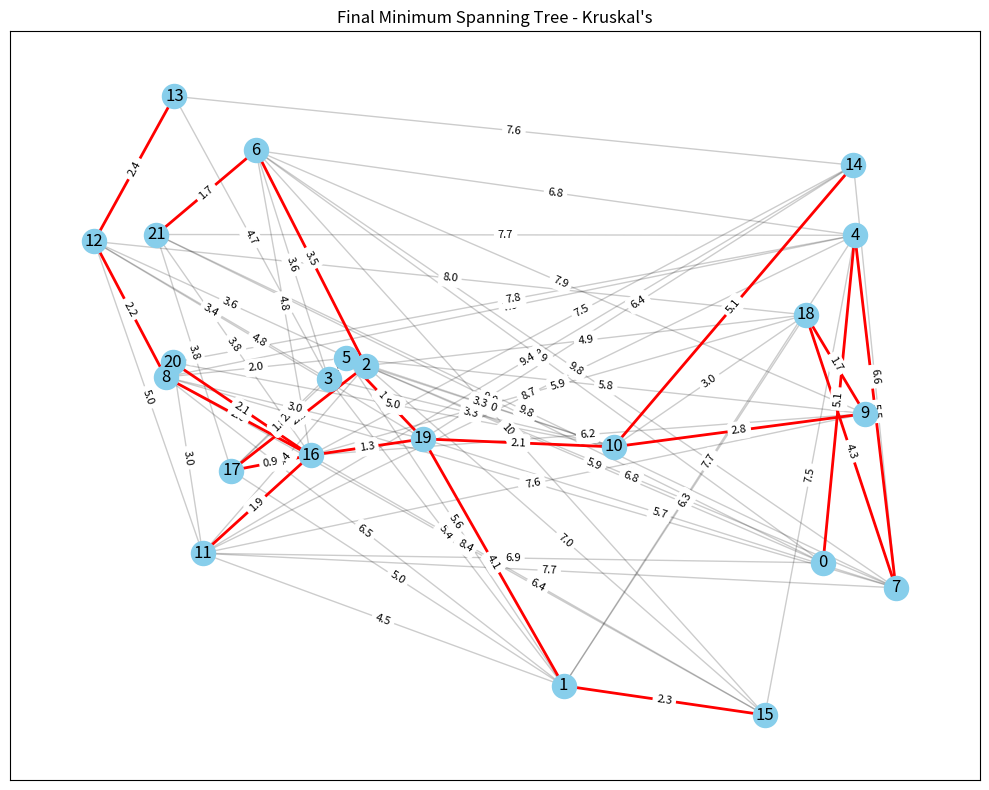
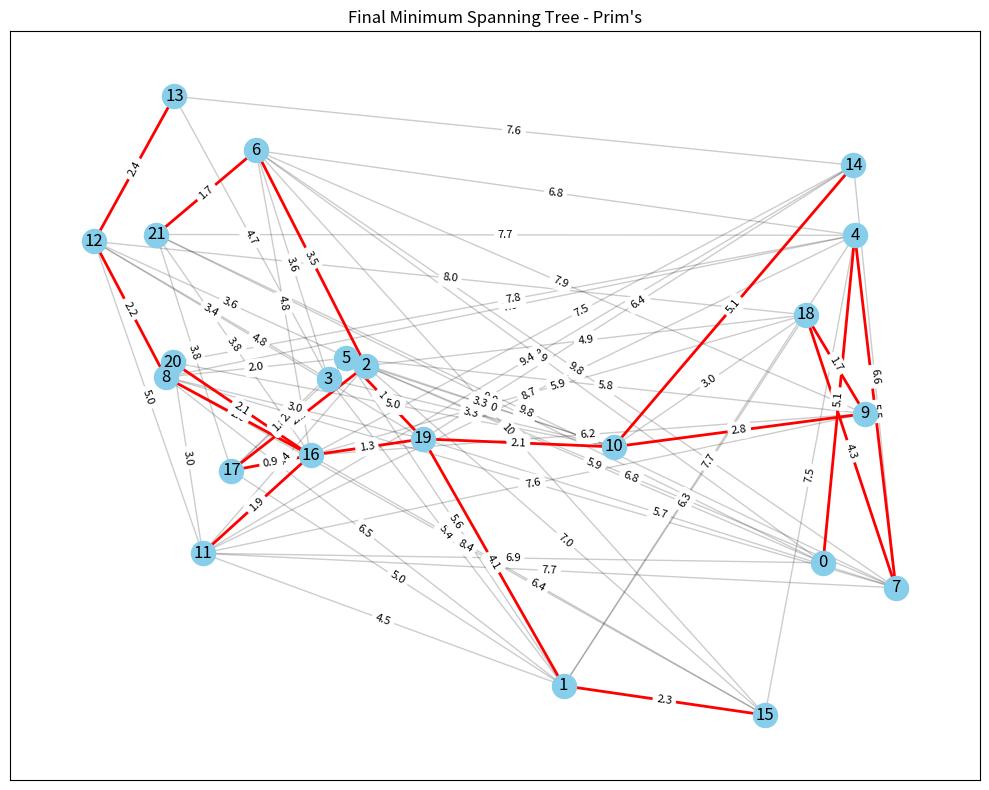
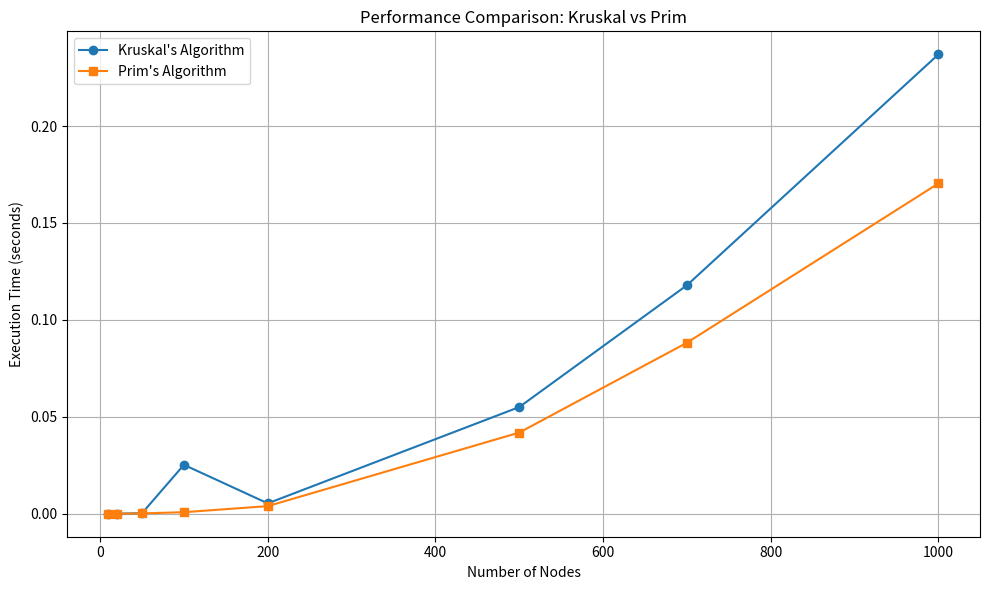

Here is the Python script that generated these plots, in order:
"""
Minimum Spanning Tree Algorithms: Prim's and Kruskal's with Visualization
"""

import time
import heapq
import random
import matplotlib.pyplot as plt
import networkx as nx
import numpy as np
from matplotlib.animation import FuncAnimation


class DisjointSet:
    """Implementation of Disjoint Set data structure for Kruskal's algorithm"""

    def __init__(self, n):
        self.parent = list(range(n))
        self.rank = [0] * n

    def find(self, x):
        """Find the representative of the set containing x with path compression"""
        if self.parent[x] != x:
            self.parent[x] = self.find(self.parent[x])
        return self.parent[x]

    def union(self, x, y):
        """Union of two sets using rank heuristic"""
        root_x = self.find(x)
        root_y = self.find(y)

        if root_x == root_y:
            return False

        if self.rank[root_x] < self.rank[root_y]:
            self.parent[root_x] = root_y
        elif self.rank[root_x] > self.rank[root_y]:
            self.parent[root_y] = root_x
        else:
            self.parent[root_y] = root_x
            self.rank[root_x] += 1

        return True


def generate_random_graph(n, density=0.3):
    """Generate a random weighted graph with n nodes and given edge density"""
    positions = {i: (random.random(), random.random()) for i in range(n)}

    G = nx.Graph()
    for i in range(n):
        G.add_node(i, pos=positions[i])

    # Add random edges
    for i in range(n):
        for j in range(i + 1, n):
            if random.random() < density:
                # Calculate weight based on Euclidean distance
                pos_i = positions[i]
                pos_j = positions[j]
                dist = ((pos_i[0] - pos_j[0]) ** 2 + (pos_i[1] - pos_j[1]) ** 2) ** 0.5
                # Scale distance to get reasonable weights
                weight = round(dist * 10, 2)
                G.add_edge(i, j, weight=weight)

    # Ensure the graph is connected
    if not nx.is_connected(G):
        components = list(nx.connected_components(G))
        for i in range(len(components) - 1):
            # Connect components with a random edge
            u = random.choice(list(components[i]))
            v = random.choice(list(components[i + 1]))
            dist = (
                (positions[u][0] - positions[v][0]) ** 2
                + (positions[u][1] - positions[v][1]) ** 2
            ) ** 0.5
            weight = round(dist * 10, 2)
            G.add_edge(u, v, weight=weight)

    return G, positions


def kruskal_mst(G):
    """
    Implementation of Kruskal's algorithm to find minimum spanning tree
    Returns the MST and intermediate steps for visualization
    """
    n = G.number_of_nodes()
    edges = [(G[u][v]["weight"], u, v) for u, v in G.edges()]
    edges.sort()  # Sort edges by weight

    disjoint_set = DisjointSet(n)
    mst = []
    mst_weight = 0

    # For visualization, track steps
    steps = []

    for weight, u, v in edges:
        if disjoint_set.find(u) != disjoint_set.find(v):
            disjoint_set.union(u, v)
            mst.append((u, v, weight))
            mst_weight += weight

            # Record this step for visualization
            current_mst = mst.copy()
            steps.append((current_mst, (u, v)))

    return mst, mst_weight, steps


def prim_mst(G):
    """
    Implementation of Prim's algorithm to find minimum spanning tree
    Returns the MST and intermediate steps for visualization
    """
    if not G.nodes():
        return [], 0, []

    start_node = list(G.nodes())[0]
    mst = []
    mst_weight = 0
    visited = {start_node}
    edges = [
        (G[start_node][v]["weight"], start_node, v) for v in G.neighbors(start_node)
    ]
    heapq.heapify(edges)

    # For visualization, track steps
    steps = []

    while edges and len(visited) < G.number_of_nodes():
        weight, u, v = heapq.heappop(edges)

        if v not in visited:
            visited.add(v)
            mst.append((u, v, weight))
            mst_weight += weight

            # Record this step for visualization
            current_mst = mst.copy()
            steps.append((current_mst, (u, v)))

            # Add new edges to the priority queue
            for neighbor in G.neighbors(v):
                if neighbor not in visited:
                    heapq.heappush(edges, (G[v][neighbor]["weight"], v, neighbor))

    return mst, mst_weight, steps


def visualize_algorithm_steps(G, pos, steps, algorithm_name):
    """
    Visualize the steps of MST algorithm execution
    """
    fig, ax = plt.subplots(figsize=(10, 8))
    plt.title(f"{algorithm_name} Algorithm Visualization")

    # Draw the original graph
    edge_labels = {(u, v): f"{G[u][v]['weight']:.1f}" for u, v in G.edges()}

    def update(frame_idx):
        ax.clear()
        plt.title(f"{algorithm_name} Algorithm - Step {frame_idx+1}/{len(steps)}")

        # Draw all edges of the original graph (faded)
        nx.draw_networkx_edges(G, pos, alpha=0.2, ax=ax)

        # Draw nodes
        nx.draw_networkx_nodes(G, pos, node_size=300, node_color="skyblue", ax=ax)
        nx.draw_networkx_labels(G, pos, ax=ax)

        # Draw MST edges built so far
        mst_edges_so_far = [(u, v) for u, v, _ in steps[frame_idx][0]]
        if mst_edges_so_far:
            nx.draw_networkx_edges(
                G, pos, edgelist=mst_edges_so_far, width=2.0, edge_color="blue", ax=ax
            )

        # Highlight the edge just added in this step
        latest_edge = steps[frame_idx][1]
        if latest_edge:
            nx.draw_networkx_edges(
                G, pos, edgelist=[latest_edge], width=3.0, edge_color="red", ax=ax
            )

        # Add edge labels
        nx.draw_networkx_edge_labels(
            G, pos, edge_labels=edge_labels, font_size=8, ax=ax
        )

    ani = FuncAnimation(fig, update, frames=len(steps), interval=1000, repeat=False)
    plt.tight_layout()
    plt.show()


def visualize_final_mst(G, pos, mst, algorithm_name):
    """
    Visualize the final minimum spanning tree
    """
    plt.figure(figsize=(10, 8))
    plt.title(f"Final Minimum Spanning Tree - {algorithm_name}")

    # Draw all edges of the original graph (faded)
    nx.draw_networkx_edges(G, pos, alpha=0.2)

    # Draw nodes
    nx.draw_networkx_nodes(G, pos, node_size=300, node_color="skyblue")
    nx.draw_networkx_labels(G, pos)

    # Draw MST edges
    mst_edges = [(u, v) for u, v, _ in mst]
    nx.draw_networkx_edges(G, pos, edgelist=mst_edges, width=2.0, edge_color="red")

    # Add edge labels
    edge_labels = {(u, v): f"{G[u][v]['weight']:.1f}" for u, v in G.edges()}
    nx.draw_networkx_edge_labels(G, pos, edge_labels=edge_labels, font_size=8)

    plt.tight_layout()
    plt.show()


def compare_algorithms(node_sizes, trials=3, density=0.3):
    """
    Compare the performance of Kruskal's and Prim's algorithms
    with increasing graph sizes
    """
    kruskal_times = []
    prim_times = []

    for n in node_sizes:
        k_time = 0
        p_time = 0

        for _ in range(trials):
            G, pos = generate_random_graph(n, density)

            # Time Kruskal's algorithm
            start = time.time()
            kruskal_mst(G)
            k_time += time.time() - start

            # Time Prim's algorithm
            start = time.time()
            prim_mst(G)
            p_time += time.time() - start

        kruskal_times.append(k_time / trials)
        prim_times.append(p_time / trials)
        print(f"Nodes: {n}, Kruskal: {k_time/trials:.6f}s, Prim: {p_time/trials:.6f}s")

    return kruskal_times, prim_times


def plot_performance(node_sizes, kruskal_times, prim_times):
    """
    Plot performance comparison between Kruskal's and Prim's algorithms
    """
    plt.figure(figsize=(10, 6))
    plt.plot(node_sizes, kruskal_times, "o-", label="Kruskal's Algorithm")
    plt.plot(node_sizes, prim_times, "s-", label="Prim's Algorithm")
    plt.xlabel("Number of Nodes")
    plt.ylabel("Execution Time (seconds)")
    plt.title("Performance Comparison: Kruskal vs Prim")
    plt.legend()
    plt.grid(True)
    plt.tight_layout()
    plt.show()


# Main function to demonstrate the algorithms
def main():
    # Generate a random graph for demonstration
    n = 22  # number of nodes
    G, pos = generate_random_graph(n)

    print(f"Generated graph with {n} nodes and {G.number_of_edges()} edges")

    # Run Kruskal's algorithm
    kruskal_result, kruskal_weight, kruskal_steps = kruskal_mst(G)
    print(f"Kruskal's MST weight: {kruskal_weight:.2f}")

    # Run Prim's algorithm
    prim_result, prim_weight, prim_steps = prim_mst(G)
    print(f"Prim's MST weight: {prim_weight:.2f}")

    # Visualize algorithm steps
    visualize_algorithm_steps(G, pos, kruskal_steps, "Kruskal's")
    visualize_algorithm_steps(G, pos, prim_steps, "Prim's")

    # Visualize final MSTs
    visualize_final_mst(G, pos, kruskal_result, "Kruskal's")
    visualize_final_mst(G, pos, prim_result, "Prim's")

    # Performance comparison with different graph sizes
    node_sizes = [10, 20, 50, 100, 200, 500, 700, 1000]
    kruskal_times, prim_times = compare_algorithms(node_sizes)
    plot_performance(node_sizes, kruskal_times, prim_times)


if __name__ == "__main__":
    main()
